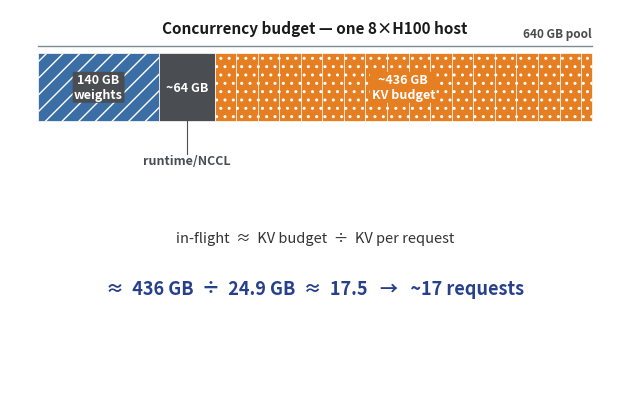

Write the Python code that produced this figure. (Note: this script raises an exception after producing the figure.)
"""Fig 7.4 - The concurrency budget, redrawn (publication review: too dense).

The reviewer flagged this as one of the densest figures: "too many tiny
quantities around a small graphical core".  Redesign around the DOMINANT
budget relationship: C = KV budget / KV per request, shown as one large
equation with a single region-band bar carrying the physical decomposition.
Secondary arithmetic (FP8 variant, integer-floor detail, per-rank geometry)
is moved to the figure caption / body, not drawn in the raster.

Authored at column width so fonts print near-native, print-sized.
"""

import matplotlib
matplotlib.use('Agg')
import matplotlib.pyplot as plt
from matplotlib.patches import Rectangle

weights, runtime, kv = 140, 64, 436
total = weights + runtime + kv
kv_fp16_req = 24.9037
C_fp16 = kv / kv_fp16_req          # ~17.51 -> integer floor 17

fig, ax = plt.subplots(figsize=(6.1, 3.9))
fig._hermes_print_sized = True
ax.set_xlim(0, 10.9); ax.set_ylim(0, 6.6); ax.axis('off')
ax.set_position((0, 0, 1, 1))

# ---- title (short; explanation lives in the caption) ----
ax.text(5.45, 6.28, 'Concurrency budget — one 8×H100 host',
        fontsize=11.0, fontweight='bold', ha='center', va='center', color='#1a1a1a')

# ---- region-band budget bar (0..640 GB mapped across the width) ----
bx0, bx1 = 0.5, 10.4                 # bar spans this x range
bar_y, bar_h = 4.70, 1.15            # taller bar (v8 review: more breathing room for the two-line labels)
def gb_to_x(g): return bx0 + (g / total) * (bx1 - bx0)
def label(x, gb, txt, fc):
    # Solid bbox matching the fill (ec='none') so any hatch / slot lines drawn in the
    # region are hidden BEHIND the pill and never cross the white glyphs. This carries
    # into the vector PDF (path_effects do NOT), so it is the reliable fix for
    # text-over-white-pattern legibility (review: Fig 7.7).
    ax.text(x, bar_y + bar_h / 2.0, txt, ha='center', va='center',
            fontsize=9.0, color='white', fontweight='bold',
            bbox=dict(boxstyle='round,pad=0.12', fc=('#3a6ea5' if weights <= x <= gb_to_x(weights) else
                     ('#e67e22' if x >= gb_to_x(weights + runtime) else '#4a4e52')),
                     ec='none', alpha=1.0))

# weights region
ax.add_patch(Rectangle((gb_to_x(0), bar_y), gb_to_x(weights) - gb_to_x(0), bar_h,
                       fc='#3a6ea5', ec='white', hatch='//', lw=0.5))
label((gb_to_x(0) + gb_to_x(weights)) / 2.0, 0, '140 GB\nweights', '#ffffff')
# runtime region (darkened + NO hatch so the white "64" label is crisp — the earlier
# light gray + 'xx' dot hatch let the white dots fill the open top of the "6", making
# it read as "8"; a solid dark gray keeps the digit unambiguous and the contrast high)
ax.add_patch(Rectangle((gb_to_x(weights), bar_y), gb_to_x(weights + runtime) - gb_to_x(weights), bar_h,
                       fc='#4a4e52', ec='white', lw=0.5))
rt_cx = (gb_to_x(weights) + gb_to_x(weights + runtime)) / 2.0
label(rt_cx, 0, '~64 GB', '#ffffff')
# R4 fix (FIG-7.7-01): the segment's NAME moves out of the bar so the figure
# carries the caption's exact term.  Measured with the render venv at 9 pt bold:
# 'runtime/NCCL' = 101 px while the 64 GB segment is only 61 px wide (the 8 pt
# floor still needs 90 px), so the instructed in-bar wrap '~64 GB' / 'runtime/NCCL'
# cannot fit — the pill would cross both white segment boundaries by ~20 px a
# side.  The value stays in the bar (it fits: '~64 GB' = 55 px) and the name is
# set below the bar on a leader into the segment, verbatim as the caption has it.
ax.text(rt_cx, 4.15, 'runtime/NCCL', ha='center', va='top',
        fontsize=9.0, fontweight='bold', color='#4a4e52')
ax.plot([rt_cx, rt_cx], [4.15, bar_y], color='#4a4e52', lw=0.8)
# KV budget region (the dominant band).  R4 fix (FIG-7.7-7.8-1): it was green
# here while Fig 7.8's KV block is orange, so the same 640 GB pool was encoded
# two ways in adjacent figures.  Both now use orange + the same '..' dot hatch
# (7.8's pattern), so KV reads as KV across 7.7/7.8; the segment label still
# says "KV budget" (reserved) vs 7.8's "KV <n> GB" (used), and the white label
# stays crisp because the solid pill hides the dots and slot rules behind it
# (v8's dot-hatch legibility complaint was about text sitting directly on the
# pattern — the pill is the later fix for exactly that).
ax.add_patch(Rectangle((gb_to_x(weights + runtime), bar_y), gb_to_x(total) - gb_to_x(weights + runtime), bar_h,
                       fc='#e67e22', ec='white', lw=0.5, hatch='..'))
label((gb_to_x(weights + runtime) + gb_to_x(total)) / 2.0, 0, '~436 GB\nKV budget', '#ffffff')

# per-request slot ticks inside the KV budget band (17.5 slots of 24.9 GB)
for k in range(1, 18):                      # 17 full slots + partial
    g = weights + runtime + k * kv_fp16_req
    if g < total:
        ax.plot([gb_to_x(g), gb_to_x(g)], [bar_y, bar_y + bar_h],
                color='#ffffff', lw=0.7, alpha=0.8)
# faint 640 GB pool reference above the bar
ax.plot([gb_to_x(0), gb_to_x(total)], [bar_y + bar_h + 0.12, bar_y + bar_h + 0.12],
        color='#7f8c8d', lw=1.0)
ax.text(gb_to_x(total), bar_y + bar_h + 0.34, '640 GB pool', ha='right', va='center',
        fontsize=8.5, color='#4a4a4a', fontweight='bold')

# ---- the DOMINANT budget equation (large, centered) ----
eq_y = 2.72
ax.text(5.45, eq_y, 'in-flight  ≈  KV budget  ÷  KV per request',
        fontsize=10.5, ha='center', va='center', color='#333333')
ax.text(5.45, eq_y - 0.85,
        f'≈  {kv:.0f} GB  ÷  {kv_fp16_req:.1f} GB  ≈  {C_fp16:.1f}   →   ~{int(C_fp16)} requests',
        fontsize=13.0, fontweight='bold', ha='center', va='center', color='#27408b')

plt.savefig('design/manuscript/chapter-07/figures/fig-07-0704.png', dpi=350)
with matplotlib.rc_context({'pdf.fonttype': 42, 'ps.fonttype': 42}):
    plt.savefig('design/manuscript/chapter-07/figures/fig-07-0704.pdf', format='pdf')
plt.close()
print('wrote fig-07-0704')
